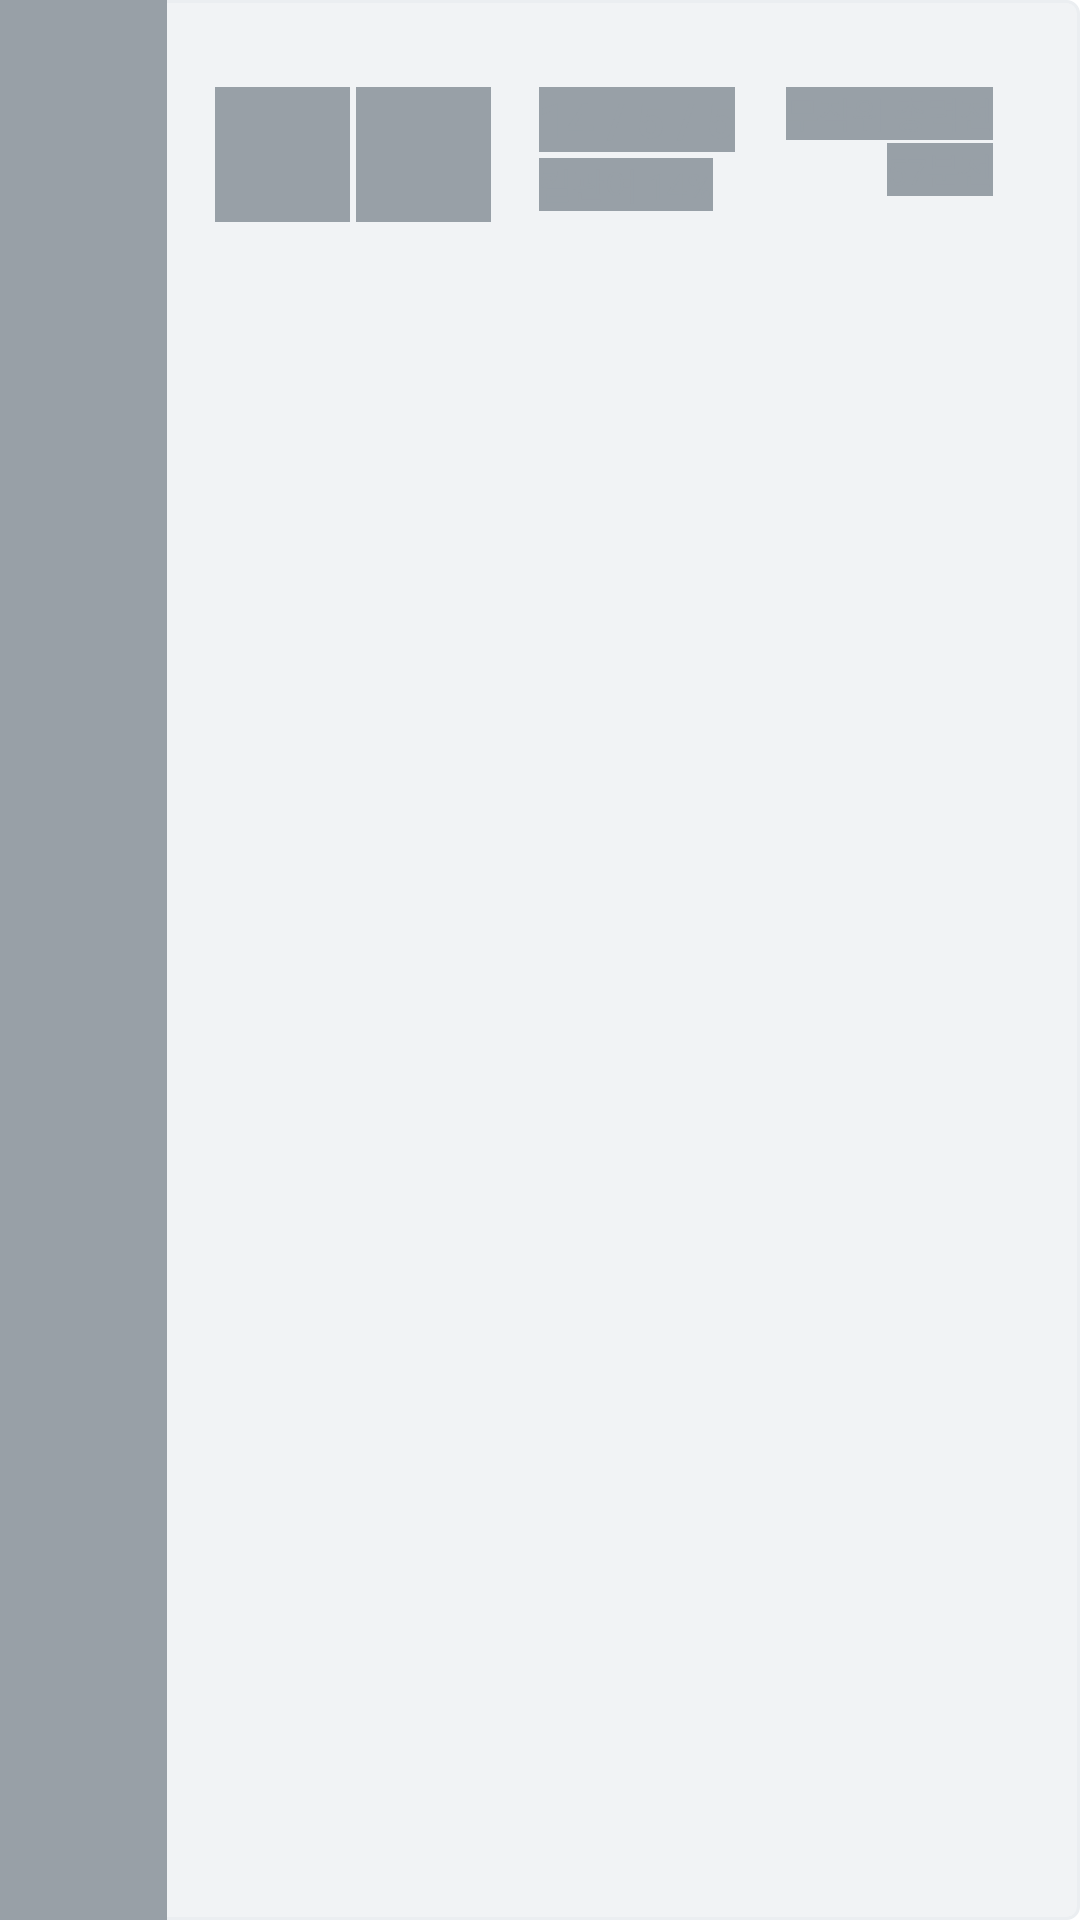

Produce the Android XML layout that renders to this screen, including the resource entries it uses.
<!-- AndroidManifest.xml: application theme Theme.Recruiting_test_base -->
<!-- res/layout/shimmer_game.xml -->
<?xml version="1.0" encoding="utf-8"?>
<layout xmlns:android="http://schemas.android.com/apk/res/android"
    xmlns:app="http://schemas.android.com/apk/res-auto">

    <androidx.constraintlayout.widget.ConstraintLayout
        android:layout_width="match_parent"
        android:layout_height="105dp"
        >
        <LinearLayout
            android:id="@+id/ll_game_item"
            android:layout_width="match_parent"
            android:layout_height="match_parent"
            android:background="@drawable/shape_rectangle_4_shimmer"
            android:orientation="horizontal"
            android:paddingEnd="13dp"
            app:layout_constraintStart_toStartOf="parent"
            app:layout_constraintTop_toTopOf="parent">

            <LinearLayout
                android:id="@+id/ll_game_result"
                android:layout_width="wrap_content"
                android:layout_height="match_parent"
                android:background="@color/cool_grey"
                android:gravity="center"
                android:orientation="vertical"
                android:paddingHorizontal="13dp"
                android:paddingVertical="35dp">

                <TextView
                    android:layout_width="wrap_content"
                    android:layout_height="wrap_content"
                    android:text="승"
                    android:textColor="@color/white"
                    android:textSize="16sp"
                    android:visibility="invisible" />

                <View
                    android:layout_width="16dp"
                    android:layout_height="1dp"
                    android:layout_marginTop="6dp"
                    android:background="@color/white"
                    android:visibility="invisible" />

                <TextView
                    android:layout_width="wrap_content"
                    android:layout_height="wrap_content"
                    android:layout_marginTop="6dp"
                    android:text="45:00"
                    android:textColor="@color/white"
                    android:textSize="12sp"
                    android:visibility="invisible" />
            </LinearLayout>

            <LinearLayout
                android:layout_width="match_parent"
                android:layout_height="wrap_content"
                android:paddingVertical="29dp">


                <LinearLayout
                    android:id="@+id/ll_game_info"
                    android:layout_width="match_parent"
                    android:layout_height="wrap_content"
                    android:layout_gravity="center_vertical"
                    android:gravity="center_vertical"
                    android:orientation="vertical"
                    android:paddingHorizontal="16dp">

                    <LinearLayout
                        android:layout_width="match_parent"
                        android:layout_height="wrap_content"
                        android:orientation="horizontal">

                        <ImageView
                            android:layout_width="45dp"
                            android:layout_height="45dp"
                            android:layout_gravity="center_vertical"
                            android:background="@color/cool_grey" />

                        <ImageView
                            android:layout_width="45dp"
                            android:layout_height="45dp"
                            android:layout_gravity="center_vertical"
                            android:layout_marginStart="2dp"
                            android:background="@color/cool_grey" />

                        <LinearLayout
                            android:layout_width="wrap_content"
                            android:layout_height="wrap_content"
                            android:layout_marginStart="16dp"
                            android:orientation="vertical">

                            <TextView
                                android:layout_width="wrap_content"
                                android:layout_height="wrap_content"
                                android:background="@color/cool_grey"
                                android:text="14 / 5 / 5"
                                android:textColor="@color/cool_grey"
                                android:textSize="16sp"
                                android:textStyle="bold" />

                            <TextView
                                android:layout_width="wrap_content"
                                android:layout_height="wrap_content"
                                android:layout_marginTop="2dp"
                                android:background="@color/cool_grey"
                                android:text="킬관여 14%"
                                android:textColor="@color/cool_grey"
                                android:textSize="12sp" />
                        </LinearLayout>

                        <Space
                            android:layout_width="0dp"
                            android:layout_height="match_parent"
                            android:layout_weight="1" />

                        <LinearLayout
                            android:layout_width="wrap_content"
                            android:layout_height="wrap_content"
                            android:gravity="end"
                            android:orientation="vertical">

                            <TextView
                                android:layout_width="wrap_content"
                                android:layout_height="wrap_content"
                                android:background="@color/cool_grey"
                                android:text="무작위 총력전"
                                android:textColor="@color/cool_grey"
                                android:textSize="12sp" />

                            <TextView
                                android:layout_width="wrap_content"
                                android:layout_height="wrap_content"
                                android:layout_marginTop="1dp"
                                android:background="@color/cool_grey"
                                android:text="57분전"
                                android:textColor="@color/cool_grey"
                                android:textSize="12sp" />

                        </LinearLayout>
                    </LinearLayout>
                </LinearLayout>
            </LinearLayout>
        </LinearLayout>

    </androidx.constraintlayout.widget.ConstraintLayout>
</layout>
<!-- resources referenced by this layout -->
<resources>
  <color name="cool_grey">#98a0a7</color>
  <color name="white">#FFFFFFFF</color>
  <!-- drawable shape_rectangle_4_shimmer (drawable) -->
  <shape xmlns:android="http://schemas.android.com/apk/res/android"
      android:shape="rectangle">
      <solid android:color="@color/shimmer_bg" />
      <corners android:radius="4dp" />
  
      <stroke
          android:width="1dp"
          android:color="@color/pale_grey_two" />
  </shape>
  <style name="Theme.Recruiting_test_base" parent="Theme.MaterialComponents.DayNight.DarkActionBar">
          
          <item name="colorPrimary">@color/purple_500</item>
          <item name="colorPrimaryVariant">@color/purple_700</item>
          <item name="colorOnPrimary">@color/white</item>
          
          <item name="colorSecondary">@color/teal_200</item>
          <item name="colorSecondaryVariant">@color/teal_700</item>
          <item name="colorOnSecondary">@color/black</item>
          
          <item name="android:statusBarColor" tools:targetApi="l">?attr/colorPrimaryVariant</item>
          
      </style>
  <color name="shimmer_bg">#F1F3F5</color>
  <color name="pale_grey_two">#ebeef1</color>
  <color name="purple_500">#FF6200EE</color>
  <color name="purple_700">#FF3700B3</color>
  <color name="teal_200">#FF03DAC5</color>
  <color name="teal_700">#FF018786</color>
  <color name="black">#FF000000</color>
</resources>
